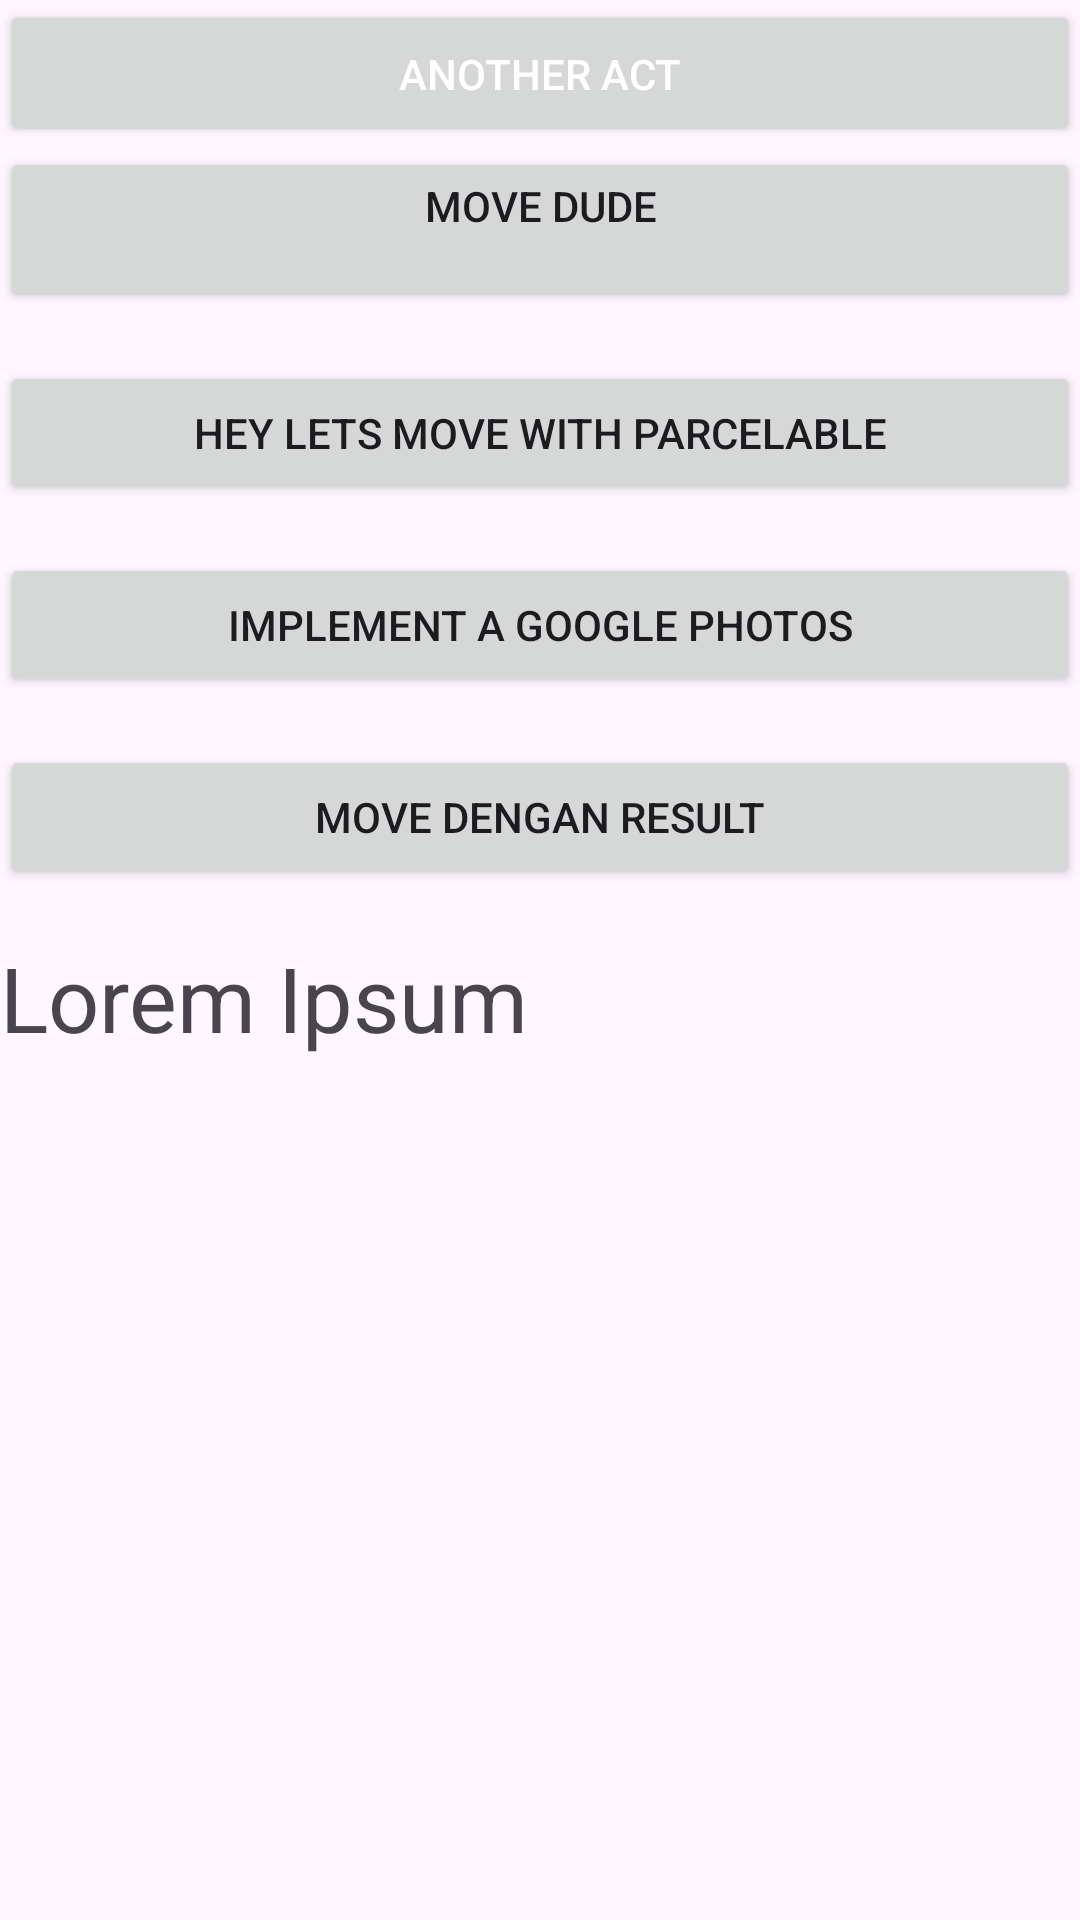

Android layout source for this screen:
<!-- AndroidManifest.xml: application theme Theme.PickMe -->
<!-- res/layout/activity_main.xml -->
<?xml version="1.0" encoding="utf-8"?>
<LinearLayout xmlns:android="http://schemas.android.com/apk/res/android"
    xmlns:app="http://schemas.android.com/apk/res-auto"
    xmlns:tools="http://schemas.android.com/tools"
    android:id="@+id/main"
    android:layout_width="match_parent"
    android:layout_height="match_parent"
    android:orientation="vertical"
    tools:context=".MainActivity">

    <Button
        android:id="@+id/button_id_1"
        android:layout_width="match_parent"
        android:layout_height="wrap_content"
        android:padding="15dp"
        android:text="@string/button1_description"
        android:textColor="#FFFFFF">
    </Button>

    <Button
        android:id="@+id/button_id_2"
        android:layout_width="match_parent"
        android:layout_height="wrap_content"
        android:layout_marginBottom="16dp"
        android:text="@string/move_with_data">
    </Button>

    <Button
        android:id="@+id/btn_move_activity_object"
        android:layout_width="match_parent"
        android:layout_height="wrap_content"
        android:layout_marginBottom="16dp"
        android:text="@string/hey_lets_move_with_parcelable" />

    <Button
        android:id="@+id/btn_camera"
        android:layout_width="match_parent"
        android:layout_height="wrap_content"
        android:layout_marginBottom="16dp"
        android:text="@string/implement_a_implicit_intent">
    </Button>

    <Button
        android:id="@+id/btn_move_for_result"
        android:layout_width="match_parent"
        android:layout_height="wrap_content"
        android:layout_marginBottom="16dp"
        android:text="@string/move_dengan_result">
    </Button>

    <TextView
        android:id="@+id/intent_result_text"
        android:layout_width="match_parent"
        android:layout_height="wrap_content"
        android:text="@string/datasRcv"
        android:textSize="30sp">
    </TextView>
</LinearLayout>
<!-- resources referenced by this layout -->
<resources>
  <string name="button1_description">Another act</string>
  <string name="datasRcv">Lorem Ipsum \n</string>
  <string name="hey_lets_move_with_parcelable">Hey lets move with parcelable</string>
  <string name="implement_a_implicit_intent">Implement a Google Photos</string>
  <string name="move_dengan_result">Move dengan Result</string>
  <string name="move_with_data">Move Dude\n</string>
  <style name="Theme.PickMe" parent="Base.Theme.PickMe" />
  <style name="Base.Theme.PickMe" parent="Theme.Material3.Light.NoActionBar">
          
          
      </style>
</resources>
